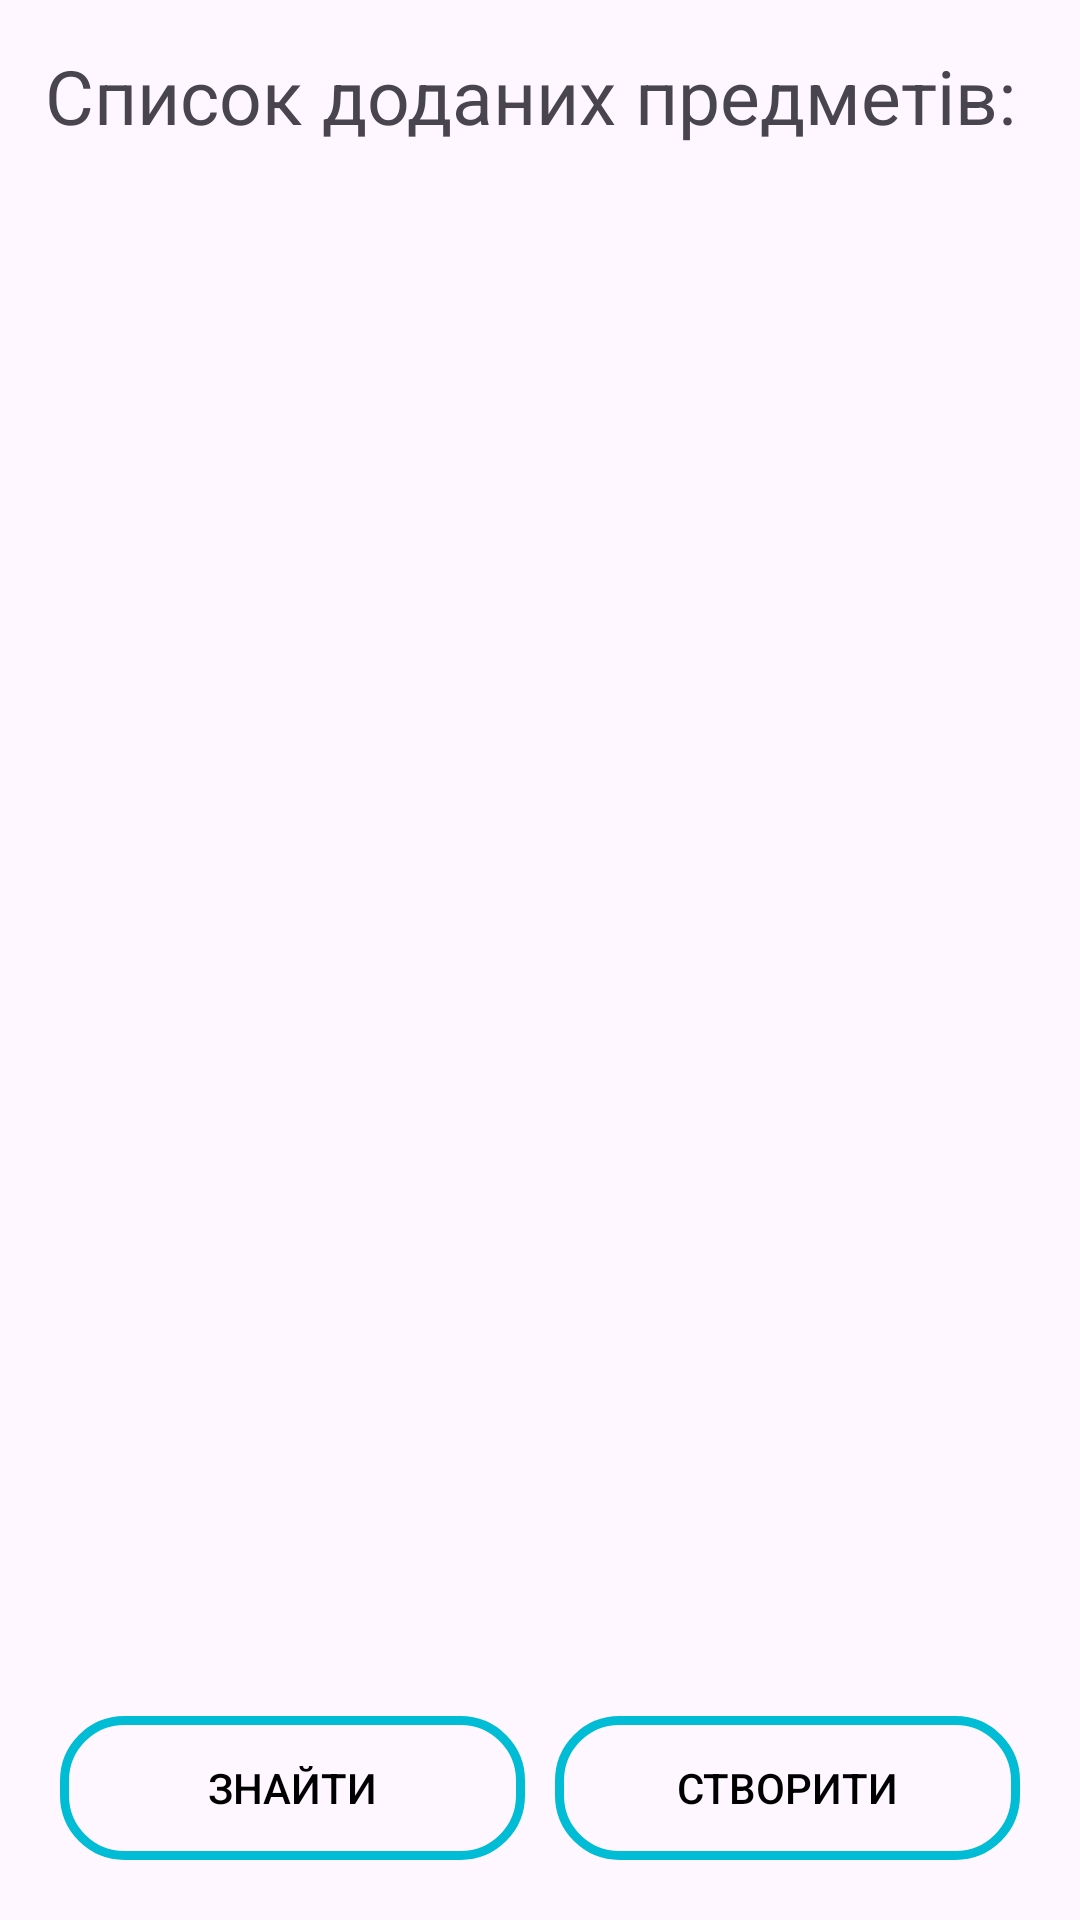

Android layout source for this screen:
<!-- AndroidManifest.xml: application theme Theme.LNUPVLE -->
<!-- res/layout/fragment_start.xml -->
<?xml version="1.0" encoding="utf-8"?>
<FrameLayout xmlns:android="http://schemas.android.com/apk/res/android"
    xmlns:app="http://schemas.android.com/apk/res-auto"
    xmlns:tools="http://schemas.android.com/tools"
    android:layout_width="match_parent"
    android:layout_height="match_parent"
    tools:context=".ui.fragments.lesson.FragmentStart">

    <androidx.constraintlayout.widget.ConstraintLayout
        android:layout_width="match_parent"
        android:layout_height="match_parent"
        tools:ignore="MissingConstraints">

        <androidx.constraintlayout.widget.ConstraintLayout
            android:id="@+id/body_form"
            android:layout_width="match_parent"
            android:layout_height="0dp"
            android:padding="15dp"
            app:layout_constraintBottom_toBottomOf="parent"
            app:layout_constraintTop_toTopOf="parent">

            <TextView
                android:id="@+id/lesson_id_label"
                android:layout_width="match_parent"
                android:layout_height="wrap_content"
                android:text="@string/list_lessons_label"
                android:textSize="25sp"
                app:layout_constraintTop_toTopOf="parent"
                tools:layout_editor_absoluteX="10dp" />

            <androidx.recyclerview.widget.RecyclerView
                android:id="@+id/lessons_list"
                android:layout_width="match_parent"
                android:layout_height="0dp"
                app:layout_constraintBottom_toTopOf="@+id/linearLayout2"
                app:layout_constraintEnd_toEndOf="parent"
                app:layout_constraintStart_toStartOf="parent"
                app:layout_constraintTop_toBottomOf="@+id/lesson_id_label"
                tools:listitem="@layout/lesson_item">

            </androidx.recyclerview.widget.RecyclerView>

            <LinearLayout
                android:id="@+id/linearLayout2"
                android:layout_width="match_parent"
                android:layout_height="wrap_content"
                android:orientation="horizontal"
                app:layout_constraintBottom_toBottomOf="parent"
                app:layout_constraintEnd_toEndOf="parent"
                app:layout_constraintStart_toStartOf="parent">

                <Button
                    android:id="@+id/to_find_lesson_button"
                    android:layout_width="0dp"
                    android:layout_height="wrap_content"
                    android:layout_margin="5dp"
                    android:layout_weight="1"
                    android:background="@drawable/round_button"
                    android:text="Знайти"
                    android:textColor="@color/black" />

                <Button
                    android:id="@+id/to_create_lesson_button"
                    android:layout_width="0dp"
                    android:layout_height="wrap_content"
                    android:layout_margin="5dp"
                    android:layout_weight="1"
                    android:background="@drawable/round_button"
                    android:text="Створити"
                    android:textColor="@color/black" />
            </LinearLayout>
        </androidx.constraintlayout.widget.ConstraintLayout>
    </androidx.constraintlayout.widget.ConstraintLayout>

</FrameLayout>
<!-- res/layout/lesson_item.xml (included above) -->
<?xml version="1.0" encoding="utf-8"?>
<androidx.cardview.widget.CardView xmlns:android="http://schemas.android.com/apk/res/android"
    android:layout_width="match_parent"
    android:layout_height="wrap_content"
    xmlns:app="http://schemas.android.com/apk/res-auto"
    app:cardElevation="8dp"
    app:cardCornerRadius="20dp"
    android:layout_margin="5dp">

    <LinearLayout
        android:id="@+id/card_layout"
        android:layout_width="wrap_content"
        android:layout_height="wrap_content"
        android:orientation="vertical"
        android:padding="5dp">
        <TextView
            android:id="@+id/lesson_name_text"
            android:layout_width="match_parent"
            android:layout_height="wrap_content"
            android:text="@string/test_text"
            android:textSize="20dp"/>
        <TextView
            android:id="@+id/lesson_teacher_text"
            android:layout_width="match_parent"
            android:layout_height="wrap_content"
            android:text="@string/test_text"
            android:textSize="20dp"/>
    </LinearLayout>

</androidx.cardview.widget.CardView>
<!-- resources referenced by this layout -->
<resources>
  <color name="black">#FF000000</color>
  <!-- drawable round_button (drawable) -->
  <shape xmlns:android="http://schemas.android.com/apk/res/android"
      android:shape="rectangle">
      <corners android:radius="20dp"/>
      <solid android:color="@android:color/transparent"/>
      <stroke android:width="3dp" android:color="@color/m500"/>
  </shape>
  <string name="list_lessons_label">Список доданих предметів:</string>
  <string name="test_text">text : text</string>
  <style name="Theme.LNUPVLE" parent="Base.Theme.LNUPVLE" />
  <color name="m500">#00BCD4</color>
  <style name="Base.Theme.LNUPVLE" parent="Theme.Material3.DayNight.NoActionBar">
          <item name="colorPrimary">@color/m500</item>
          <item name="colorPrimaryVariant">@color/m500</item>
          <item name="colorOnPrimary">@color/white</item>
          
          <item name="colorSecondary">@color/m500</item>
          <item name="colorSecondaryVariant">@color/m500</item>
          <item name="colorOnSecondary">@color/black</item>
          
          <item name="android:statusBarColor">?attr/colorPrimaryVariant</item>
      </style>
  <color name="white">#FFFFFFFF</color>
</resources>
